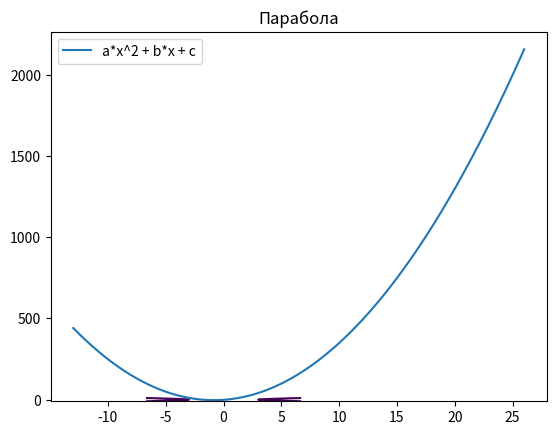

Reproduce this figure in Python.
import math as m
import numpy as np
import matplotlib.pyplot as plt 

#Функция построения кривых второго порядка(парабола, гипербола)
#При этом гипербола задана неявно, в каноническом виде
def sec_ord_crv(name, X_a, X_b, n, a, b, c):
    if name == "Парабола":
        x = np.linspace(X_a, X_b, n)
        y = a * x**2 + b * x + c
        plt.plot(x,y, label = "a*x^2 + b*x + c")
        plt.title(name)
        plt.grid()
        plt.legend()
        plt.show()
    elif name == "Гипербола":
        x = np.linspace(X_a, X_b, n)
        y = np.linspace(X_a, X_b, n)
        X, Y = np.meshgrid(x, y)
        fxy = X**2 / a**2 - Y**2 / b**2
        plt.contour(X, Y, fxy, levels = [1], label = "x^2/a^2 - y^2/b^2 = 1")
        plt.title(name)
        plt.grid()
        plt.legend()
        plt.show()

#Подать на вход - имя кривой, концы рассматр. отрезка, кол-во точек,
#значение коэффициентов a,b,c для параболы, a,b для гиперболы
sec_ord_crv("Гипербола", -10, 10, 1000, 3, 5, -1)
sec_ord_crv("Парабола", -13, 26, 1000, 3, 5, -1)